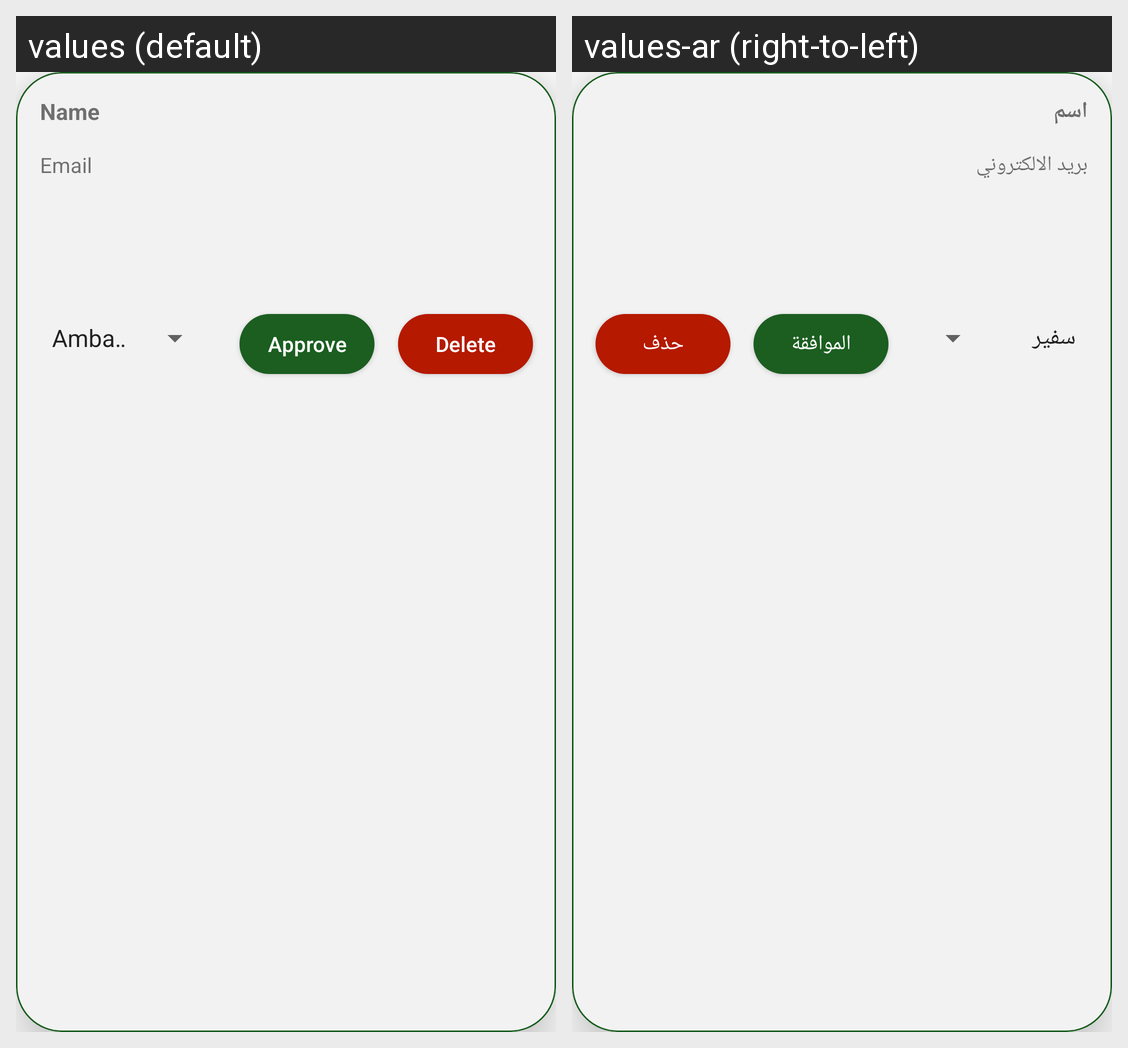

Translations of the strings shown on this Android screen, per locale in the grid:
Android screen res/layout/admin_layout.xml rendered under 2 locales, left to right: values (default), values-ar (right-to-left). Device: Nexus 5 (rendered at 1080×1920; each locale shown at half size, 540×960, under a caption strip naming it); theme Theme.AmpassadorsApp.
Strings drawn on this screen, with the default value and each locale's value (text and hints the layout hard-codes, and strings that could not be matched under every locale, appear in the picture but are not listed):

username
  values: Name
  values-ar: اسم

email
  values: Email
  values-ar: بريد الالكتروني

approve
  values: Approve
  values-ar: الموافقة

delete
  values: Delete
  values-ar: حذف
